The GitHub repository JOHANNABELL/bananavision contains a labelled image folder "dataset" with 6 categories: mure malade, mure saint, tropmure malade, tropmure saint, vert malade, vert sain. Examples follow, each with its label.

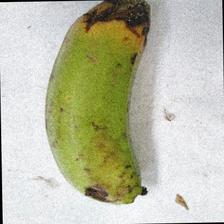
Label: vert malade

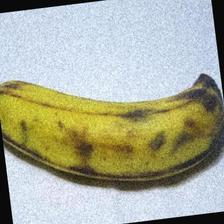
Label: tropmure saint

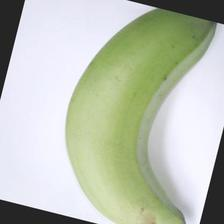
Label: vert sain

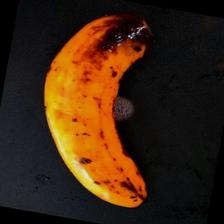
Label: tropmure malade

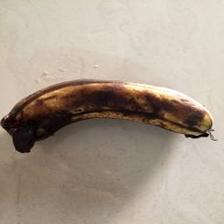
Label: mure malade

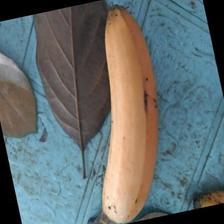
Label: mure saint
